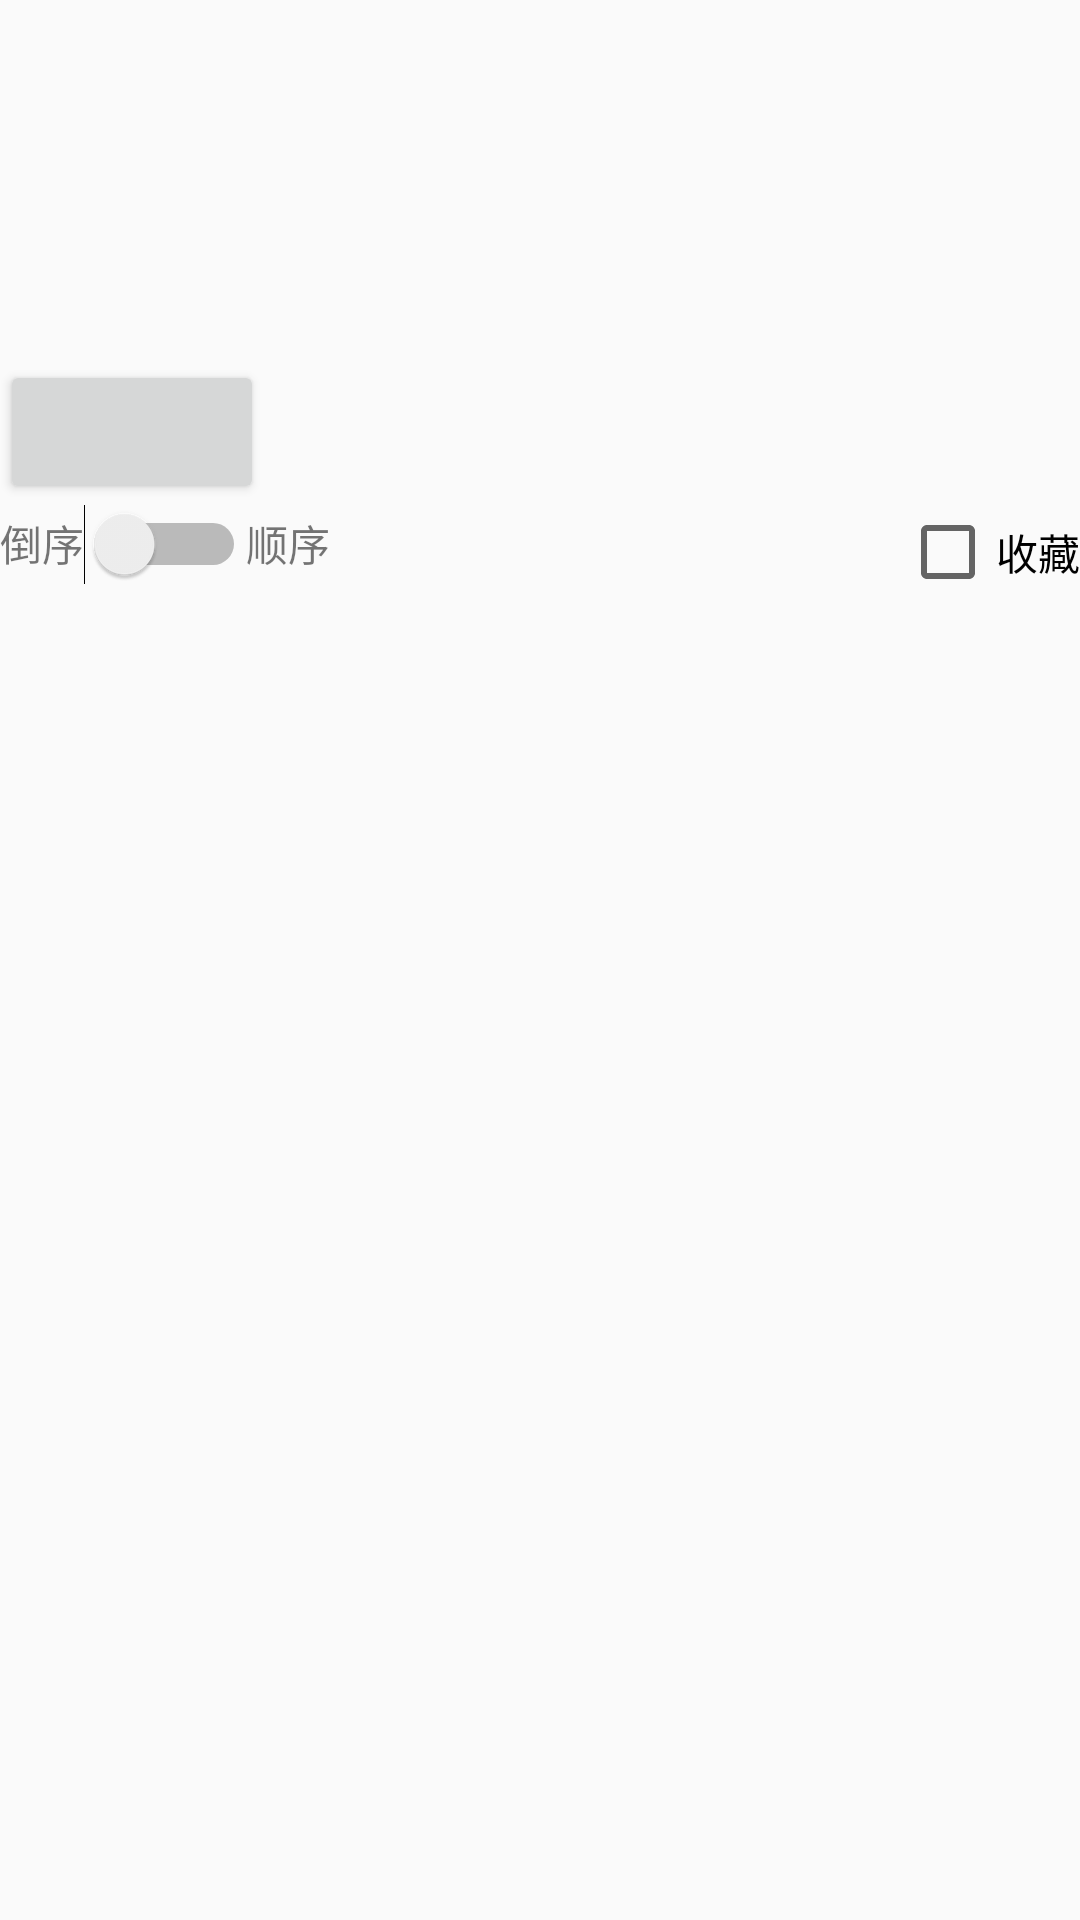

Reconstruct the res/layout file that produces this screen, plus the resources it refers to.
<!-- AndroidManifest.xml: application theme AppTheme -->
<!-- res/layout/activity_episode_result.xml -->
<?xml version="1.0" encoding="utf-8"?>
<LinearLayout
    xmlns:android="http://schemas.android.com/apk/res/android"
    xmlns:tools="http://schemas.android.com/tools"
    android:layout_width="match_parent"
    android:layout_height="match_parent"
    android:orientation="vertical"
    tools:context=".Activity.EpisodeResult">

    <RelativeLayout
        android:layout_width="match_parent"
        android:layout_height="120dp">

        <ImageView
            android:id="@+id/iv_icon"
            android:layout_alignParentStart="true"
            android:layout_width="85dp"
            android:layout_height="match_parent" />

        <TextView
            android:layout_marginTop="7dp"
            android:textSize="20sp"
            android:id="@+id/tv_name"
            android:layout_toEndOf="@id/iv_icon"
            android:layout_width="wrap_content"
            android:layout_height="match_parent"/>

        <TextView
            android:layout_toEndOf="@id/iv_icon"
            android:layout_marginTop="80dp"
            android:id="@+id/tv_author"
            android:layout_width="wrap_content"
            android:layout_height="wrap_content" />

        <TextView
            android:layout_toEndOf="@id/iv_icon"
            android:layout_marginTop="60dp"
            android:id="@+id/tv_type"
            android:layout_width="wrap_content"
            android:layout_height="wrap_content" />

        <TextView
            android:layout_marginTop="25dp"
            android:layout_alignParentEnd="true"
            android:id="@+id/tv_update_chapter"
            android:layout_width="wrap_content"
            android:layout_height="match_parent"/>

        <TextView
            android:layout_alignParentEnd="true"
            android:layout_marginTop="45dp"
            android:id="@+id/tv_update_time"
            android:layout_width="wrap_content"
            android:layout_height="wrap_content" />
    </RelativeLayout>

    <Button
        android:id="@+id/bt_read"
        android:layout_width="wrap_content"
        android:layout_height="wrap_content" />

    <RelativeLayout
        android:layout_width="wrap_content"
        android:layout_height="wrap_content">
        <LinearLayout
            android:orientation="horizontal"
            android:layout_width="wrap_content"
            android:layout_height="wrap_content">

            <TextView
                android:text="@string/order_r"
                android:layout_width="wrap_content"
                android:layout_height="wrap_content" />

            <Switch
                android:id="@+id/switch_order"
                android:layout_width="wrap_content"
                android:layout_height="wrap_content" />

            <TextView
                android:text="@string/order_p"
                android:layout_width="wrap_content"
                android:layout_height="wrap_content" />
        </LinearLayout>

        <CheckBox
            android:text="@string/favourite"
            android:layout_alignParentEnd="true"
            android:id="@+id/check_favourite"
            android:layout_width="wrap_content"
            android:layout_height="wrap_content" />

    </RelativeLayout>

    <android.support.v7.widget.RecyclerView
        android:id="@+id/recycler_episode"
        android:layout_width="match_parent"
        android:layout_height="match_parent"/>

</LinearLayout>
<!-- resources referenced by this layout -->
<resources>
  <string name="favourite">收藏</string>
  <string name="order_p">顺序</string>
  <string name="order_r">倒序</string>
  <style name="AppTheme" parent="Theme.AppCompat.Light.NoActionBar">
          <item name="colorPrimary">@color/colorPrimary</item>
          <item name="colorPrimaryDark">@color/colorPrimaryDark</item>
          <item name="colorAccent">@color/colorAccent</item>
      </style>
  <color name="colorPrimary">#3F51B5</color>
  <color name="colorPrimaryDark">#303F9F</color>
  <color name="colorAccent">#FF4081</color>
</resources>
